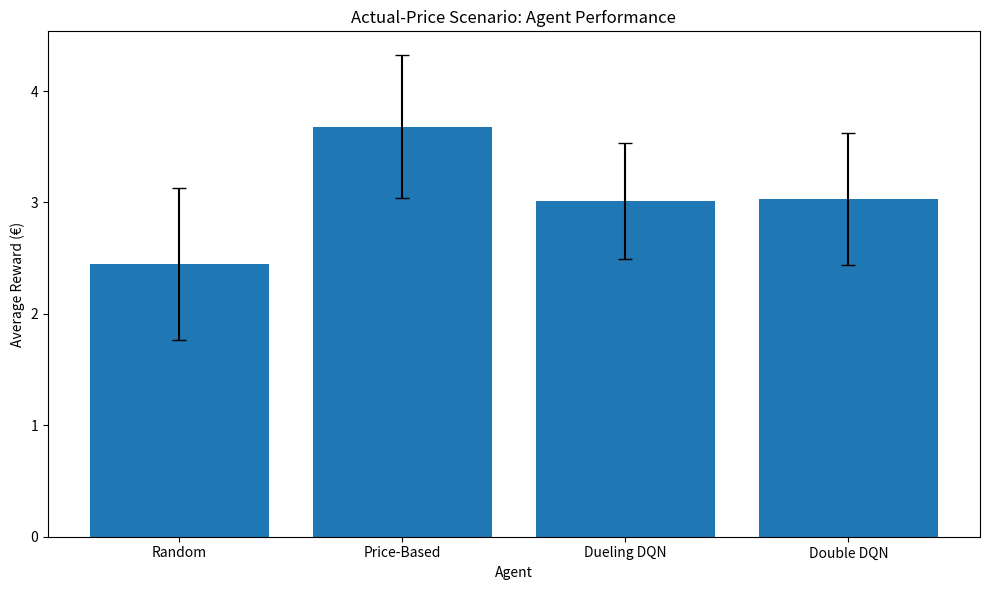
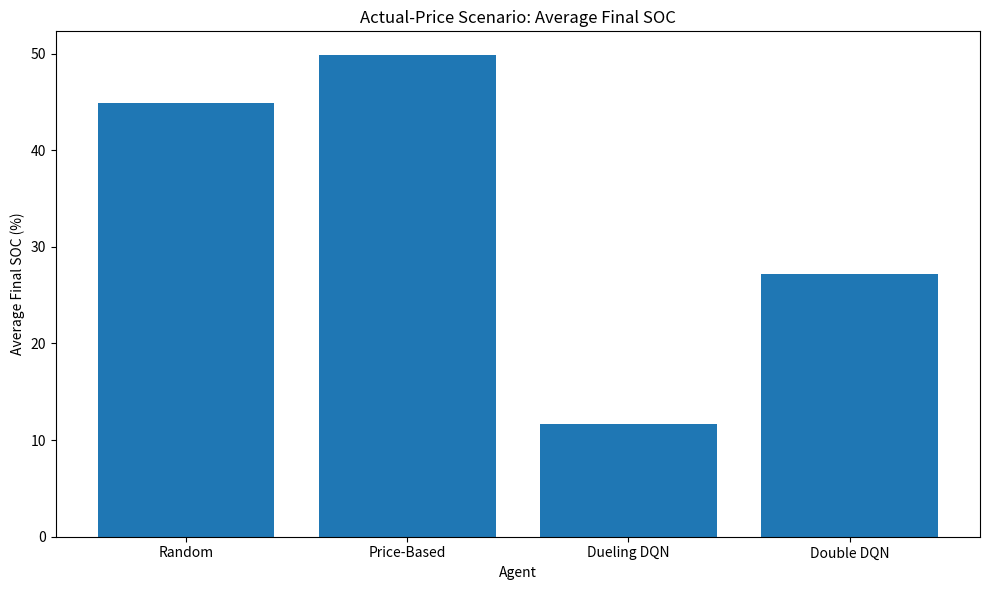
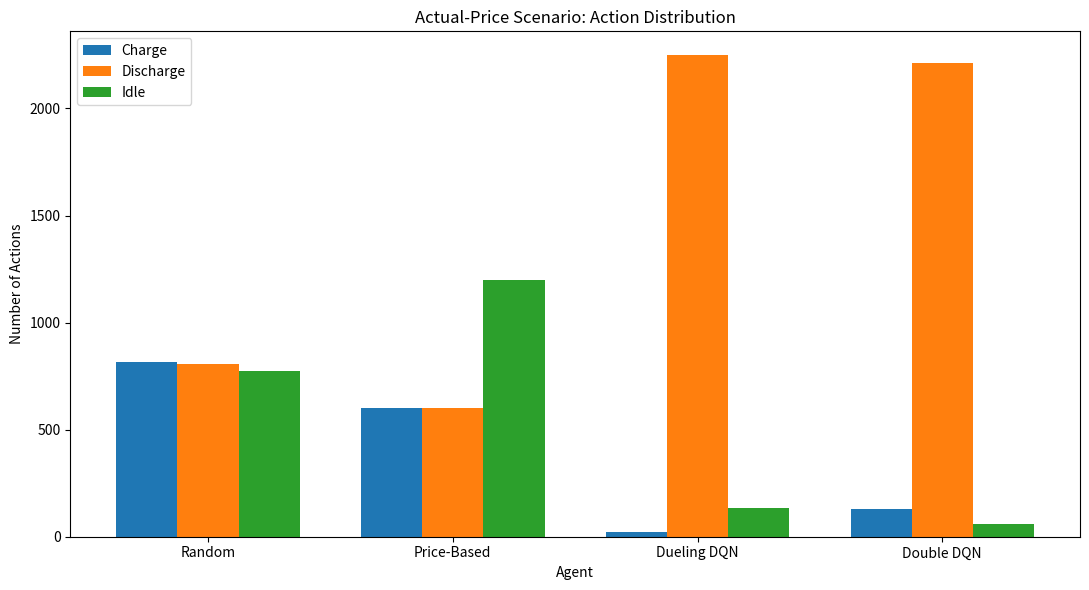

The matplotlib source for these figures, in order:
import matplotlib.pyplot as plt
import numpy as np


# ============================================================
# ACTUAL-PRICE SCENARIO RESULTS
# ============================================================

agents = [
    "Random",
    "Price-Based",
    "Dueling DQN",
    "Double DQN"
]

average_rewards = [
    2.45,
    3.68,
    3.01,
    3.03
]

std_rewards = [
    0.68,
    0.64,
    0.52,
    0.59
]

final_soc = [
    44.92,
    49.82,
    11.69,
    27.24
]

charge_actions = [
    817,
    601,
    20,
    131
]

discharge_actions = [
    809,
    601,
    2248,
    2211
]

idle_actions = [
    774,
    1198,
    132,
    58
]


# ============================================================
# 1. ACTUAL-PRICE REWARD COMPARISON
# ============================================================

plt.figure(figsize=(10, 6))

plt.bar(
    agents,
    average_rewards,
    yerr=std_rewards,
    capsize=5
)

plt.ylabel("Average Reward (€)")
plt.xlabel("Agent")
plt.title("Actual-Price Scenario: Agent Performance")

plt.tight_layout()

plt.savefig(
    "actual_price_reward_comparison.png",
    dpi=300
)

plt.show()


# ============================================================
# 2. ACTUAL-PRICE SOC COMPARISON
# ============================================================

plt.figure(figsize=(10, 6))

plt.bar(
    agents,
    final_soc
)

plt.ylabel("Average Final SOC (%)")
plt.xlabel("Agent")
plt.title("Actual-Price Scenario: Average Final SOC")

plt.tight_layout()

plt.savefig(
    "actual_price_soc_comparison.png",
    dpi=300
)

plt.show()


# ============================================================
# 3. ACTUAL-PRICE ACTION DISTRIBUTION
# ============================================================

x = np.arange(
    len(agents)
)

width = 0.25

plt.figure(figsize=(11, 6))

plt.bar(
    x - width,
    charge_actions,
    width,
    label="Charge"
)

plt.bar(
    x,
    discharge_actions,
    width,
    label="Discharge"
)

plt.bar(
    x + width,
    idle_actions,
    width,
    label="Idle"
)

plt.xticks(
    x,
    agents
)

plt.ylabel("Number of Actions")
plt.xlabel("Agent")
plt.title("Actual-Price Scenario: Action Distribution")

plt.legend()

plt.tight_layout()

plt.savefig(
    "actual_price_action_distribution.png",
    dpi=300
)

plt.show()


# ============================================================
# 4. SAVE SUMMARY
# ============================================================

with open(
    "actual_price_summary.txt",
    "w"
) as file:

    file.write(
        "ACTUAL-PRICE SCENARIO RESULTS\n"
    )

    file.write(
        "=============================\n\n"
    )

    file.write(
        "Dataset: real_test_actual_prices.csv\n"
    )

    file.write(
        "Episodes: 100\n"
    )

    file.write(
        "Episode length: 24 hours\n\n"
    )

    for i, agent in enumerate(agents):

        file.write(
            f"{agent}\n"
        )

        file.write(
            f"Average Reward: "
            f"€{average_rewards[i]:.2f}\n"
        )

        file.write(
            f"Standard Deviation: "
            f"€{std_rewards[i]:.2f}\n"
        )

        file.write(
            f"Average Final SOC: "
            f"{final_soc[i]:.2f}%\n"
        )

        file.write(
            f"Charge Actions: "
            f"{charge_actions[i]}\n"
        )

        file.write(
            f"Discharge Actions: "
            f"{discharge_actions[i]}\n"
        )

        file.write(
            f"Idle Actions: "
            f"{idle_actions[i]}\n\n"
        )


print("=" * 65)
print("ACTUAL-PRICE GRAPHS CREATED")
print("=" * 65)

print("\nGenerated files:")

print(
    "1. actual_price_reward_comparison.png"
)

print(
    "2. actual_price_soc_comparison.png"
)

print(
    "3. actual_price_action_distribution.png"
)

print(
    "4. actual_price_summary.txt"
)
